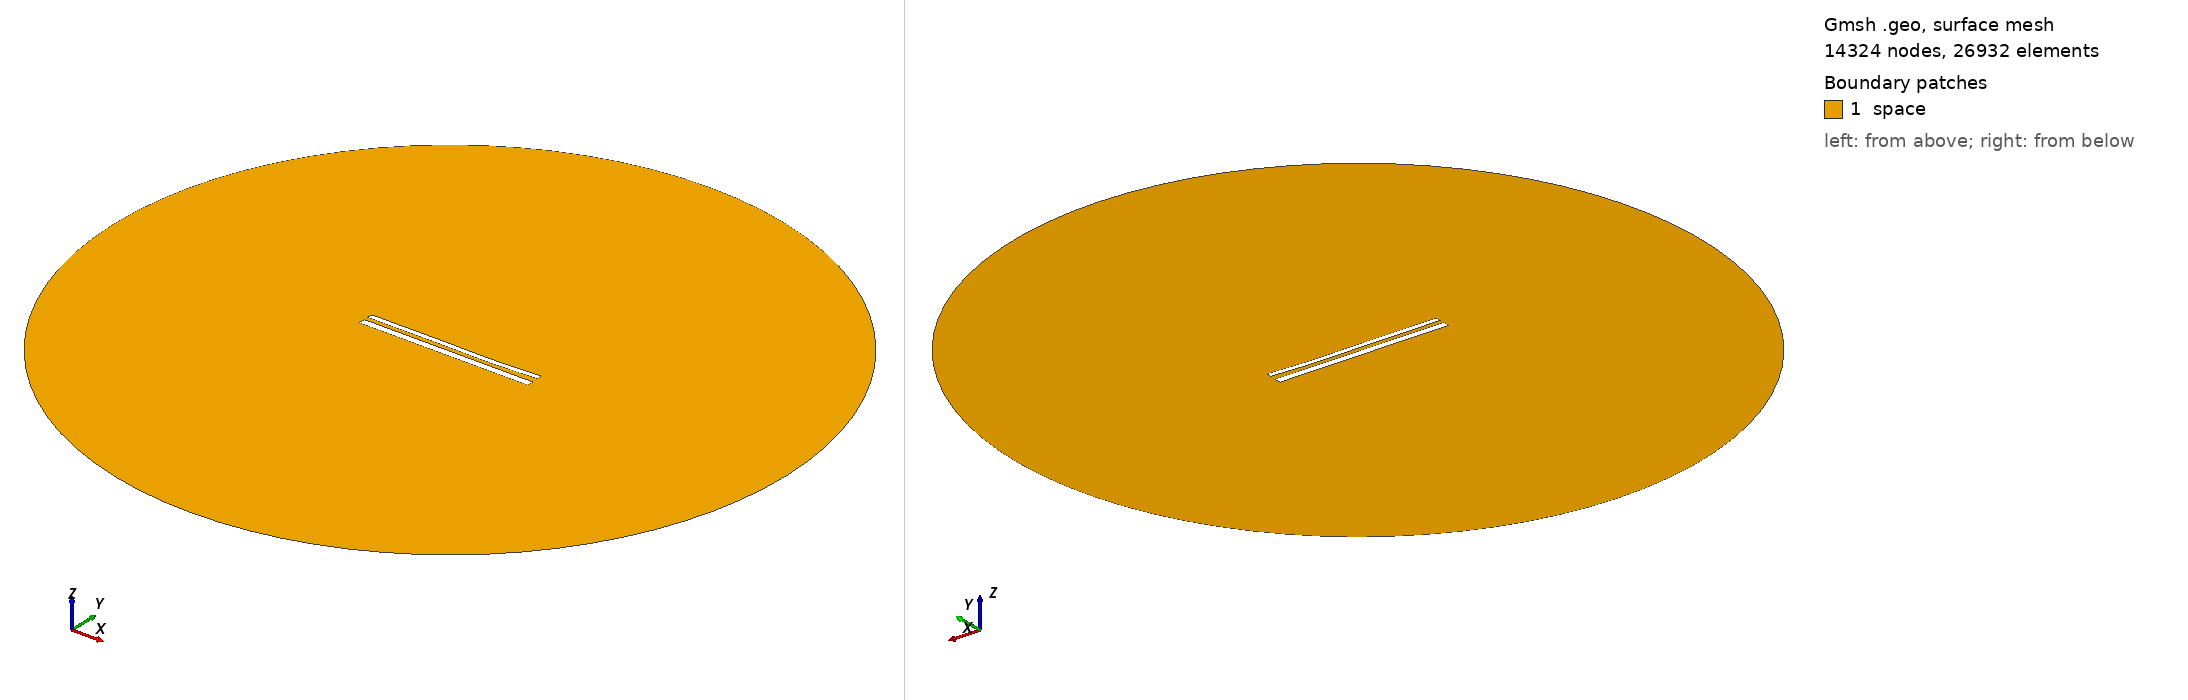

Gmsh geometry script, surface-meshed: 14324 nodes, 26932 surface elements. Boundary patches (legend numbers): 1 space. Left view from above one corner, right view from below the opposite corner. Legend entries are the model's physical surfaces. The drawing asked Gmsh for element sizes between 1% and 20% of the model's largest extent; the script's own settings can give other sizes.

=== 12397.geo (drawn) ===
//---------------------------------------
// Geometry kernel
//---------------------------------------

SetFactory("OpenCASCADE");



//---------------------------------------
// Parameters of the geometry
//---------------------------------------

// Overetch of the upper plate
overetch = 0.375;

// Distance between the plates
distance = 2.5;

// Discretization over the x axis (for the deformation)
nx = 50; 

// Length of the plate
L = 100 - overetch; 

// Number of modes
n = 4; 

// 1st mode coefficient
coeff(1) = 0.15;
beta(1) = 0.596864 * 3.1415926535 / L;

// 2nd mode coefficient
coeff(2) = -0.15;
beta(2) = 1.49418 * 3.1415926535 / L;

// 3rd mode coefficient
coeff(3) = 0.15;
beta(3) = 2.50025 * 3.1415926535 / L;

// 4th mode coefficient
coeff(4) = -0.075;
beta(4) = 3.49999 * 3.1415926535 / L;



//---------------------------------------
// Upper plate (deformed rectangle)
//---------------------------------------

// Coordiantes of the upper plate
xmin = -50;
xmax = 50 - overetch;

// Height of the upper plate
yheight = 4 - 2 * overetch;

// Indexes of the points
UpperID[] = {};
LowerID[] = {};
LeftID[] = {};
RightID[] = {};

// Point index
p = 1;

// Horizontal edges
For i In {1:nx}
    x = xmin + (i-1)*(xmax - xmin)/(nx-1);

    y_bottom = distance / 2 + overetch;
    For j In {1:n}
        C = (Cosh(beta(j)*L) + Cos(beta(j)*L)) / (Sinh(beta(j)*L) + Sin(beta(j)*L));
        y_bottom  = y_bottom + coeff(j) * (Cosh(beta(j)*(x+50)) - Cos(beta(j)*(x+50)) - C * (Sinh(beta(j)*(x+50)) - Sin(beta(j)*(x+50))));
    EndFor

    y_top = y_bottom + yheight;

    Point(p) = {x, y_top, 0, 1.0};
    UpperID[i] = p;
    p = p + 1;

    Point(p) = {x, y_bottom, 0, 1.0};
    LowerID[i] = p;
    p = p + 1;
EndFor

// Create point lists
UpperPts[] = {}; LowerPts[] = {};
For i In {1:nx}
  UpperPts[] += {UpperID[i]};
  LowerPts[] += {LowerID[i]};
EndFor

// Build splines
Spline(1) = {UpperPts[]};
Spline(2) = {LowerPts[]};
Line(3) = {LowerPts[nx-1], UpperPts[nx-1]};
Line(4) = {LowerPts[0], UpperPts[0]};

// Build the plane surface
Curve Loop(1) = {2, 3, -1, -4};
Plane Surface(1) = {1};



//---------------------------------------
// Lower plate (rectangle)
//---------------------------------------

// Vertices
Point(1001) = {-50, -1, 0, 1.0};
Point(1002) = { 50, -1, 0, 1.0};
Point(1003) = { 50,  -5, 0, 1.0};
Point(1004) = {-50,  -5, 0, 1.0};

// Edges
Line(5) = {1001, 1002};
Line(6) = {1002, 1003};
Line(7) = {1003, 1004};
Line(8) = {1004, 1001};

// Plane surface
Line Loop(2) = {5, 6, 7, 8};
Plane Surface(2) = {2}; 



//---------------------------------------
// Outer (fictious) boundary
//---------------------------------------

// Points
Point(1005) = {0, 0, 0};       // Center
Point(1006) = {200, 0, 0};     // Start point
Point(1007) = {0, 200, 0};     // 90 degrees
Point(1008) = {-200, 0, 0};    // 180 degrees
Point(1009) = {0, -200, 0};    // 270 degrees

// Circle arcs (each needs start, center, end)
Circle(9) = {1006, 1005, 1007};
Circle(10) = {1007, 1005, 1008};
Circle(11) = {1008, 1005, 1009};
Circle(12) = {1009, 1005, 1006};

// Plane surface for the entire domain
Curve Loop(3) = {9, 10, 11, 12};
Surface(3) = {3};

// Subtract the plates from the whole domain to obtain the actual domain where we want to solve the equations
BooleanDifference{ Surface{3}; Delete; }{ Surface{1}; Surface{2}; Delete; }




//---------------------------------------
// Transfinite Lines/Curves
//---------------------------------------

// Set the number of points on the boundaries
r = 7;

// Plates
Transfinite Curve {1, 2} = 50*r Using Progression 1;
Transfinite Curve {3, 4} = 2*r Using Progression 1;
Transfinite Line {5, 7} = 50*r Using Progression 1;
Transfinite Line {6, 8} = 2*r Using Progression 1;

// Outer boundary
Transfinite Line {9, 10, 11, 12} = 20 Using Progression 1;



//---------------------------------------
// Physical groups
//---------------------------------------                

// Physical curves (boundaries)
Physical Line("force_segment", 10) = {2};
Physical Line("upper_plate", 11) = {1, 3, 4};
Physical Line("lower_plate", 12) = {5, 6, 7, 8};
Physical Line("boundary", 20) = {9, 10, 11, 12};

// Physical Surfaces
Physical Surface("space", 30) = {3};



//---------------------------------------
// 6. Generate the Mesh
//---------------------------------------

// 2D mesh generation
Mesh 2;
